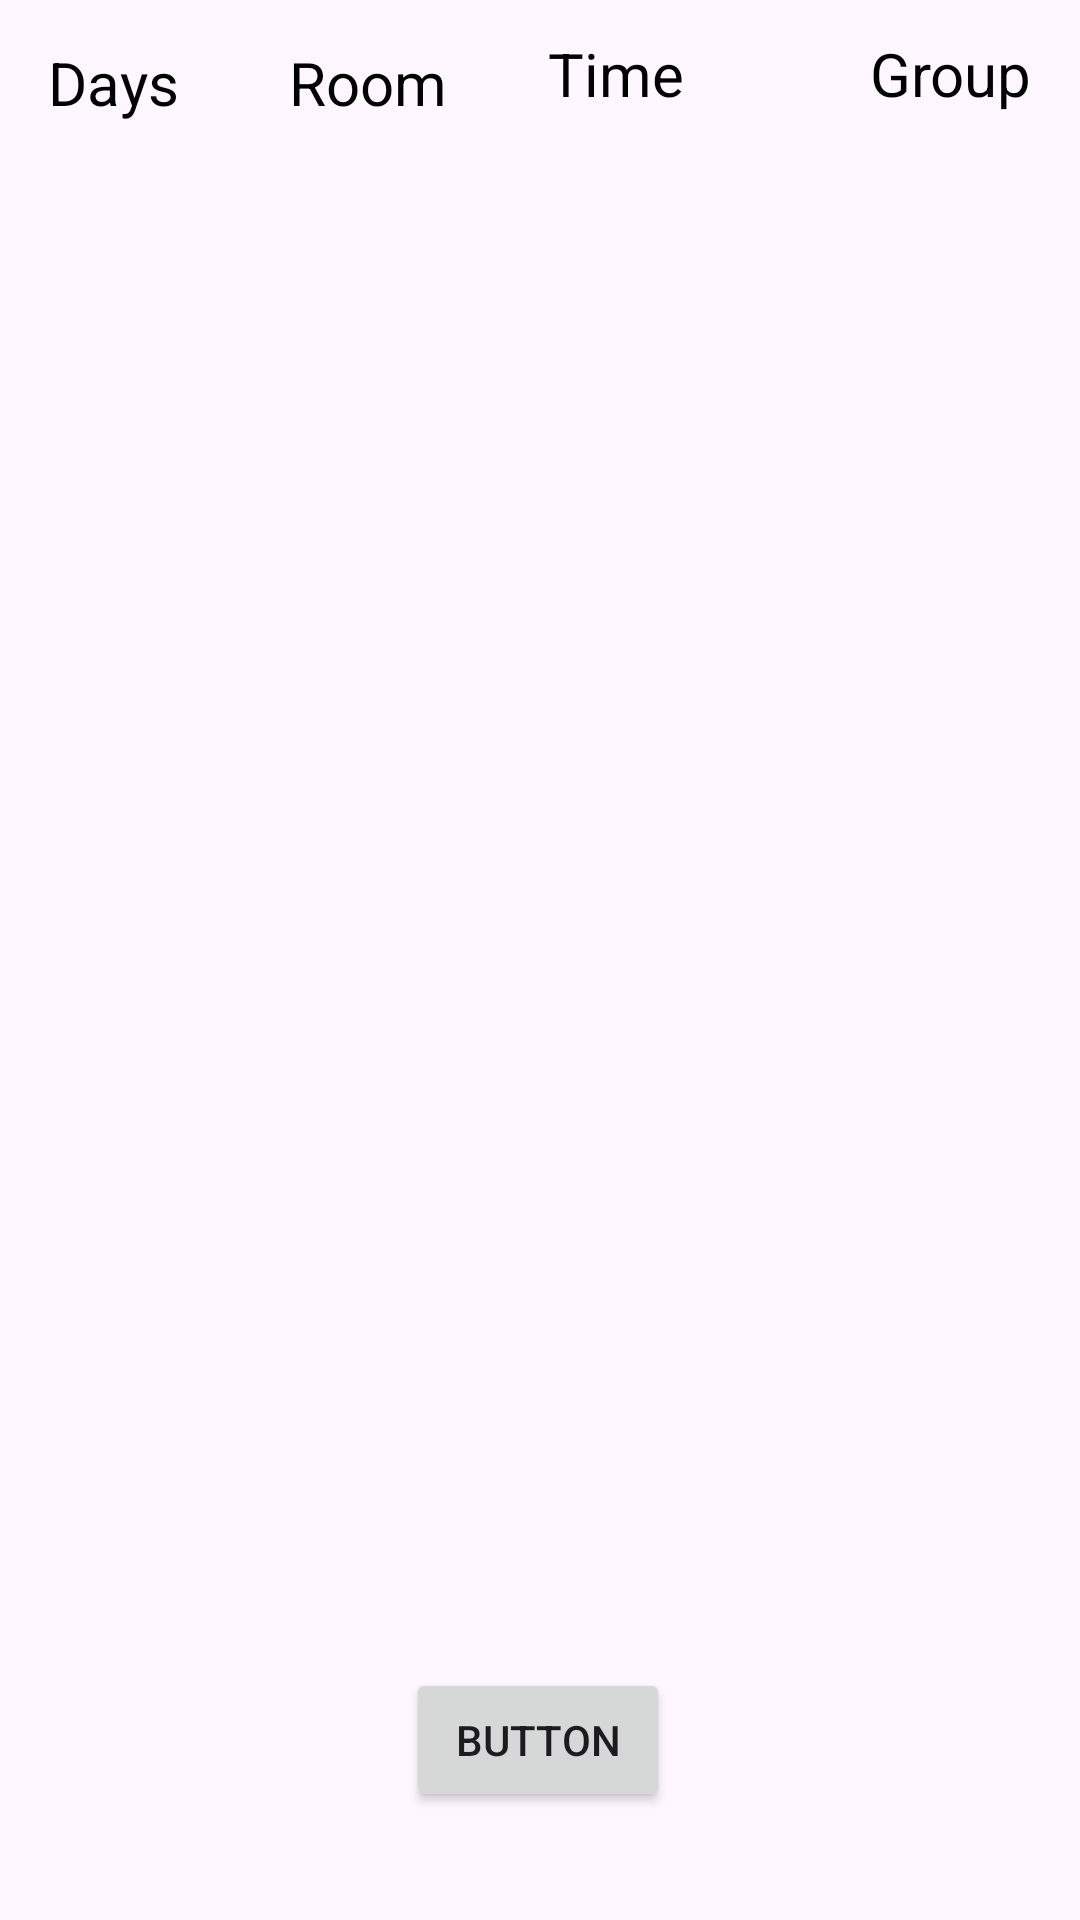

This screen was rendered from an Android layout file. Write that file and the resources it references.
<!-- AndroidManifest.xml: application theme Theme.SmartHubLMS -->
<!-- res/layout/fragment_time_table.xml -->
<?xml version="1.0" encoding="utf-8"?>
<androidx.constraintlayout.widget.ConstraintLayout
    xmlns:android="http://schemas.android.com/apk/res/android"
    xmlns:app="http://schemas.android.com/apk/res-auto"
    xmlns:tools="http://schemas.android.com/tools"
    android:layout_width="match_parent"
    android:layout_height="match_parent"
    tools:context=".HODFragment.TimeTableFragment">

    <androidx.recyclerview.widget.RecyclerView
        android:id="@+id/recytime"
        android:layout_width="match_parent"
        android:layout_height="match_parent"
        android:layout_marginTop="50dp"
        app:layout_constraintBottom_toBottomOf="parent"
        app:layout_constraintEnd_toEndOf="parent"
        app:layout_constraintHorizontal_bias="0.0"
        app:layout_constraintStart_toStartOf="parent"
        app:layout_constraintTop_toTopOf="parent"
        app:layout_constraintVertical_bias="0.0" />

    <Button
        android:id="@+id/sumbittime"
        android:layout_width="wrap_content"
        android:layout_height="wrap_content"
        android:layout_marginBottom="36dp"
        android:text="Button"
        app:layout_constraintBottom_toBottomOf="@+id/recytime"
        app:layout_constraintEnd_toEndOf="parent"
        app:layout_constraintHorizontal_bias="0.498"
        app:layout_constraintStart_toStartOf="parent" />


    <TextView
        android:id="@+id/textView26"
        android:layout_width="wrap_content"
        android:layout_height="wrap_content"
        android:layout_marginStart="16dp"
        android:text="Days"
        android:textColor="@color/black"
        android:textSize="20dp"
        app:layout_constraintBottom_toTopOf="@+id/recytime"
        app:layout_constraintStart_toStartOf="parent"
        app:layout_constraintTop_toTopOf="parent"
        app:layout_constraintVertical_bias="0.608" />

    <TextView
        android:id="@+id/textView27"
        android:layout_width="wrap_content"
        android:layout_height="wrap_content"
        android:text="Room"
        android:textColor="@color/black"
        android:textSize="20dp"
        app:layout_constraintBottom_toTopOf="@+id/recytime"
        app:layout_constraintEnd_toStartOf="@+id/textView28"
        app:layout_constraintHorizontal_bias="0.52"
        app:layout_constraintStart_toEndOf="@+id/textView26"
        app:layout_constraintTop_toTopOf="parent"
        app:layout_constraintVertical_bias="0.608" />

    <TextView
        android:id="@+id/textView28"
        android:layout_width="wrap_content"
        android:layout_height="wrap_content"
        android:layout_marginEnd="132dp"
        android:layout_marginBottom="12dp"
        android:text="Time"
        android:textColor="@color/black"
        android:textSize="20dp"
        app:layout_constraintBottom_toTopOf="@+id/recytime"
        app:layout_constraintEnd_toEndOf="parent"
        app:layout_constraintTop_toTopOf="parent"
        app:layout_constraintVertical_bias="1.0" />

    <TextView
        android:id="@+id/textView29"
        android:layout_width="wrap_content"
        android:layout_height="wrap_content"
        android:layout_marginEnd="16dp"
        android:layout_marginBottom="12dp"
        android:text="Group"
        android:textColor="@color/black"
        android:textSize="20dp"
        app:layout_constraintBottom_toTopOf="@+id/recytime"
        app:layout_constraintEnd_toEndOf="parent"
        app:layout_constraintTop_toTopOf="parent"
        app:layout_constraintVertical_bias="1.0" />

</androidx.constraintlayout.widget.ConstraintLayout>
<!-- resources referenced by this layout -->
<resources>
  <color name="black">#FF000000</color>
  <style name="Theme.SmartHubLMS" parent="Base.Theme.SmartHubLMS" />
  <style name="Base.Theme.SmartHubLMS" parent="Theme.Material3.DayNight.NoActionBar">
  
          <item name="android:statusBarColor">@color/primaryColor</item>
          <item name="android:navigationBarColor">@color/secondaryColor</item>
          <item name="android:windowIsTranslucent">true</item>
  
  
      </style>
  <color name="primaryColor">#0C2D48</color>
  <color name="secondaryColor">#145DA0</color>
</resources>
